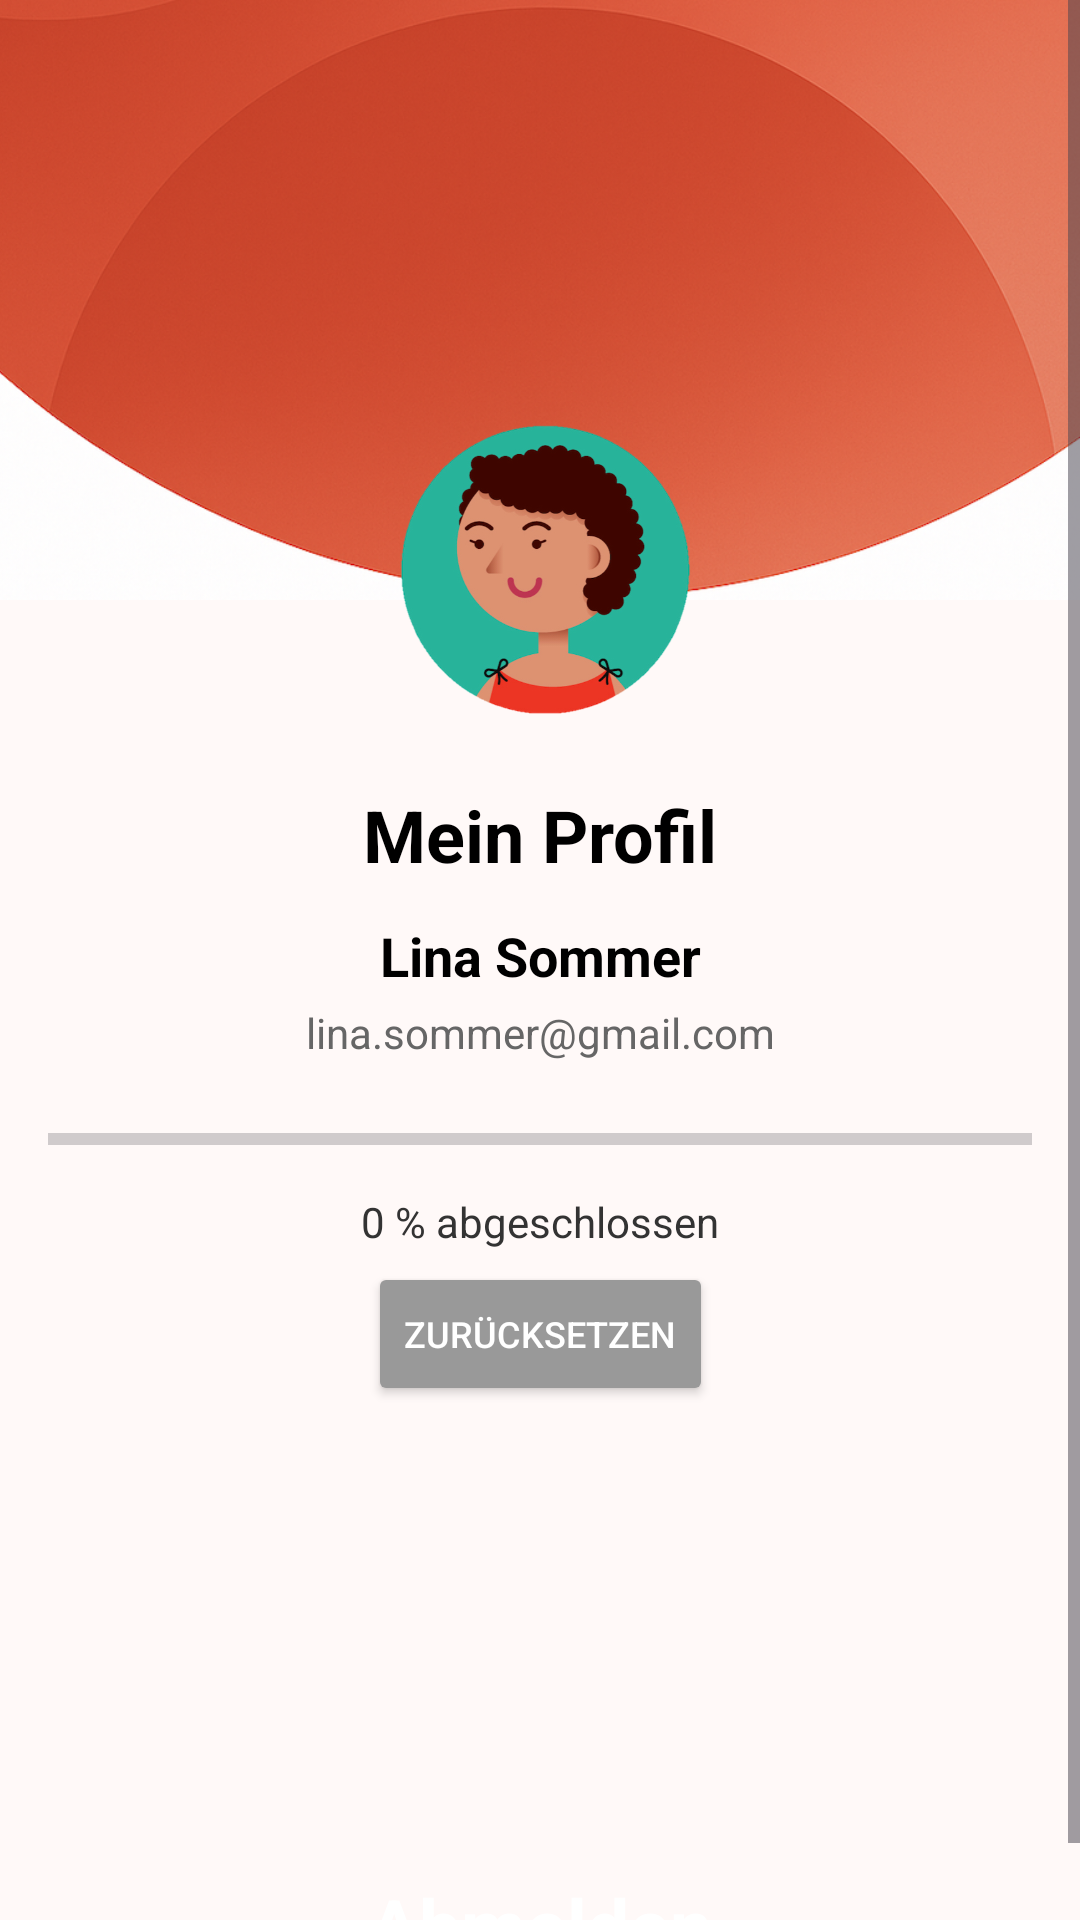

Android layout source for this screen:
<!-- AndroidManifest.xml: application theme Theme.LifeSaver -->
<!-- res/layout/fragment_profil.xml -->
<?xml version="1.0" encoding="utf-8"?>
 <androidx.constraintlayout.widget.ConstraintLayout
    xmlns:android="http://schemas.android.com/apk/res/android"
    xmlns:app="http://schemas.android.com/apk/res-auto"
    android:layout_width="match_parent"
    android:layout_height="match_parent">

    <ScrollView
        android:layout_width="match_parent"
        android:layout_height="match_parent">

        <LinearLayout
            android:layout_width="match_parent"
            android:layout_height="wrap_content"
            android:orientation="vertical">

            <androidx.constraintlayout.widget.ConstraintLayout
                android:layout_width="match_parent"
                android:layout_height="match_parent">

                <ImageView
                    android:id="@+id/image_background"
                    android:layout_width="0dp"
                    android:layout_height="200dp"
                    android:scaleType="centerCrop"
                    android:src="@drawable/profil_background_new"
                    app:layout_constraintEnd_toEndOf="parent"
                    app:layout_constraintStart_toStartOf="parent"
                    app:layout_constraintTop_toTopOf="parent" />

                <ImageView
                    android:id="@+id/image_avatar"
                    android:layout_width="120dp"
                    android:layout_height="120dp"
                    android:layout_marginTop="130dp"
                    app:layout_constraintTop_toBottomOf="@id/profile_title"
                    android:scaleType="centerCrop"
                    android:src="@drawable/lockige_frau"
                    android:clickable="true"
                    android:focusable="true"
                    android:contentDescription="@string/select_profile_picture"
                    app:layout_constraintTop_toTopOf="parent"
                    app:layout_constraintStart_toStartOf="parent"
                    app:layout_constraintEnd_toEndOf="parent" />

                <TextView
                    android:id="@+id/profile_title"
                    android:layout_width="wrap_content"
                    android:layout_height="wrap_content"
                    android:text="@string/profile_title"
                    android:textSize="24sp"
                    android:textStyle="bold"
                    android:textColor="#000000"
                    app:layout_constraintTop_toBottomOf="@id/image_avatar"
                    app:layout_constraintStart_toStartOf="parent"
                    app:layout_constraintEnd_toEndOf="parent"
                    android:layout_marginTop="12dp"  />

                <TextView
                    android:id="@+id/profile_name"
                    android:layout_width="wrap_content"
                    android:layout_height="wrap_content"
                    android:text="@string/profile_name"
                    android:textSize="18sp"
                    android:textStyle="bold"
                    android:textColor="#000000"
                    app:layout_constraintTop_toBottomOf="@id/profile_title"
                    app:layout_constraintStart_toStartOf="parent"
                    app:layout_constraintEnd_toEndOf="parent"
                    android:layout_marginTop="12dp" />

                <TextView
                    android:id="@+id/profile_email"
                    android:layout_width="wrap_content"
                    android:layout_height="wrap_content"
                    android:text="@string/profile_email"
                    android:textSize="14sp"
                    android:textColor="#666666"
                    app:layout_constraintTop_toBottomOf="@id/profile_name"
                    app:layout_constraintStart_toStartOf="parent"
                    app:layout_constraintEnd_toEndOf="parent"
                    android:layout_marginTop="4dp" />

                <ProgressBar
                    android:id="@+id/progressBar"
                    style="?android:attr/progressBarStyleHorizontal"
                    android:layout_width="0dp"
                    android:layout_height="20dp"
                    android:max="100"
                    android:progress="0"
                    android:progressTint="@color/strong_red"
                    app:layout_constraintTop_toBottomOf="@id/profile_email"
                    app:layout_constraintStart_toStartOf="parent"
                    app:layout_constraintEnd_toEndOf="parent"
                    android:layout_marginTop="16dp"
                    android:layout_marginStart="16dp"
                    android:layout_marginEnd="16dp" />

                <TextView
                    android:id="@+id/progressText"
                    android:layout_width="wrap_content"
                    android:layout_height="wrap_content"
                    android:text="@string/progress_text"
                    android:textSize="14sp"
                    android:textColor="#333333"
                    app:layout_constraintTop_toBottomOf="@id/progressBar"
                    app:layout_constraintStart_toStartOf="parent"
                    app:layout_constraintEnd_toEndOf="parent"
                    android:layout_marginTop="8dp" />

                <Button
                    android:id="@+id/btnResetProgress"
                    android:layout_width="wrap_content"
                    android:layout_height="wrap_content"
                    android:layout_marginTop="4dp"
                    android:layout_marginBottom="12dp"
                    android:text="@string/reset_button"
                    android:textSize="12sp"
                    android:textColor="#FFFFFF"
                    android:backgroundTint="#999999"
                    app:layout_constraintTop_toBottomOf="@id/progressText"
                    app:layout_constraintStart_toStartOf="parent"
                    app:layout_constraintEnd_toEndOf="parent" />

                <androidx.appcompat.widget.AppCompatButton
                    android:id="@+id/button"
                    style="@android:style/Widget.Button"
                    android:layout_width="0dp"
                    android:layout_height="50dp"
                    android:layout_marginTop="200dp"
                    android:layout_marginStart="16dp"
                    android:layout_marginEnd="16dp"
                    android:background="@drawable/button_background_login"
                    android:text="@string/logout"
                    android:textColor="#ffffff"
                    android:textSize="25sp"
                    android:textStyle="bold"
                    app:layout_constraintTop_toBottomOf="@id/progressText"
                    app:layout_constraintStart_toStartOf="parent"
                    app:layout_constraintEnd_toEndOf="parent" />
            </androidx.constraintlayout.widget.ConstraintLayout>
        </LinearLayout>
    </ScrollView>
 </androidx.constraintlayout.widget.ConstraintLayout>
<!-- resources referenced by this layout -->
<resources>
  <color name="strong_red">#B51212</color>
  <!-- drawable lockige_frau: png bitmap (drawable, 134436 bytes) -->
  <!-- drawable profil_background_new: png bitmap (drawable, 722749 bytes) -->
  <string name="logout">Abmelden</string>
  <string name="profile_email">lina.sommer@gmail.com</string>
  <string name="profile_name">Lina Sommer</string>
  <string name="profile_title">Mein Profil</string>
  <string name="progress_text">0 % abgeschlossen</string>
  <string name="reset_button">Zurücksetzen</string>
  <string name="select_profile_picture">Profilbild auswählen</string>
  <style name="Theme.LifeSaver" parent="Base.Theme.LifeSaver" />
  <style name="Base.Theme.LifeSaver" parent="Theme.Material3.DayNight.NoActionBar">
          
          <item name="android:windowBackground">@color/warm_white</item>
  
          
          <item name="android:statusBarColor">@color/warm_white</item>
  
          
          <item name="colorSecondaryContainer">@color/medium_red</item>
      </style>
  <color name="warm_white">#FFF9F8</color>
  <color name="medium_red">#EEF6ACA4</color>
</resources>
